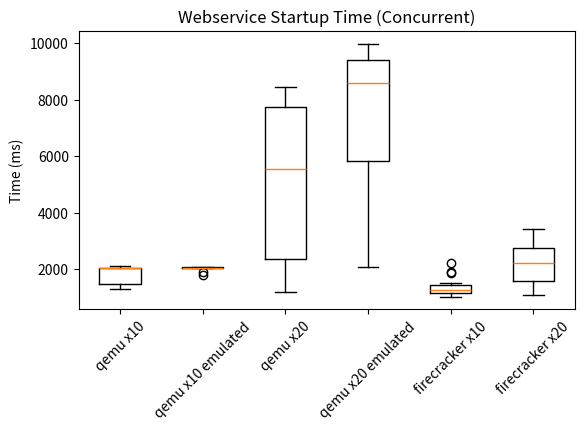

Reproduce this figure in Python. (Note: this script raises an exception after producing the figure.)
import numpy as np
import matplotlib.pyplot as plt

qemu_x10_emulated = [
	2061.68022,
	2068.31641,
	1898.52753,
	2034.39062,
	2045.34912,
	1791.11967,
	2054.14683,
	2091.33657,
	2060.50147,
	2066.34829
]

qemu_x20_emulated = [
	9399.35159,
	9066.32819,
	8900.20204,
	7176.16540,
	9985.58551,
	9795.74414,
	6347.28192,
	9491.93390,
	5841.14698,
	9346.51703,
	7135.69970,
	8304.51995,
	5030.32842,
	2058.30614,
	5732.72607,
	5774.94422,
	9536.73092,
	3124.84295,
	9962.47447,
	9116.09705
]

qemu_x10 = [
	2123.34468,
	2059.04444,
	2044.97267,
	1410.41973,
	2056.50077,
	2050.81856,
	2046.76147,
	1298.60299,
	1553.72132,
	1425.05469
]

qemu_x20 = [
	2461.65463,
	1194.63251,
	6318.35921,
	7990.48570,
	4899.72008,
	7955.71421,
	7911.51939,
	7663.64474,
	2066.74216,
	7727.31982,
	2049.67372,
	5802.00090,
	4514.83784,
	2048.02449,
	5323.16251,
	8467.13624,
	2052.68366,
	7833.76863,
	6883.89973,
	4394.01634
]

firecracker_x10 = [
	1506.50528,
	1073.67848,
	1435.60394,
	1311.89122,
	1478.34139,
	1274.45722,
	1421.57364,
	1433.41290,
	1032.50822,
	1196.20268,
	1264.26841,
	1200.80116,
	2212.04304,
	1260.07719,
	1902.87815,
	1039.27796,
	1161.05064,
	1086.15483,
	1459.48865,
	1352.40859,
	1226.24440,
	1025.57109,
	1878.83402,
	1277.00272,
	1020.85747,
	1098.40982,
	1077.30883,
	1051.77403,
	1487.52624,
	1363.94244,
	1362.38808,
	1201.21848,
	1295.10240,
	1315.16963,
	1286.23172,
	1109.81820,
	1215.80142,
	1231.10123,
	1450.49284,
	1283.73120
]

firecracker_x20 = [
	3405.80919,
	1559.98051,
	2712.13552,
	2633.59266,
	3013.82574,
	1427.36557,
	2329.67524,
	2201.84338,
	3167.36727,
	1448.08882,
	1280.40175,
	2596.03458,
	1742.37438,
	1301.35652,
	2327.94513,
	2138.97079,
	2937.65632,
	1463.04191,
	2874.72565,
	2635.97481,
	3190.60533,
	2216.21526,
	1528.93060,
	2961.00153,
	2653.05957,
	1490.81684,
	2016.10431,
	2084.18570,
	2796.41614,
	1367.58195,
	2725.03962,
	2103.58075,
	2994.78055,
	1489.09197,
	1904.28617,
	1710.62562,
	2775.57512,
	1371.95959,
	2908.16411,
	1985.24329,
	3274.88962,
	1078.88135,
	2635.89147,
	2795.58008,
	2687.80382,
	1505.66399,
	1672.27746,
	3052.86680,
	2228.88197,
	1456.31110,
	2654.78988,
	2795.76591,
	1645.66797,
	2281.32286,
	1196.23926,
	2603.84760,
	1703.79516,
	1993.54718,
	2738.81287,
	2056.31275,
	1803.12607,
	1755.27661,
	2646.68840,
	3345.33619,
	2632.27497,
	1498.24509,
	3002.20424,
	3387.82650,
	3428.23955,
	1443.76143,
	2751.43478,
	1628.08451,
	2591.89728,
	1525.96461,
	1580.07974,
	2806.29027,
	1593.98959,
	1485.86179,
	2294.99433,
	1320.77997
]



labels = ['qemu x10','qemu x10 emulated','qemu x20','qemu x20 emulated','firecracker x10','firecracker x20']
y_pos = np.arange(len(labels))

data=[
	qemu_x10,
	qemu_x10_emulated,
	qemu_x20,
	qemu_x20_emulated,
	firecracker_x10,
	firecracker_x20
]

fig, ax = plt.subplots()
ax.set_title("Webservice Startup Time (Concurrent)")
plt.ylabel('Time (ms)')
ax.boxplot(data, labels=labels)

plt.gcf().subplots_adjust(bottom=0.30)
plt.xticks(rotation=45)

#plt.show()
plt.savefig('plots/scripts/images/webservice-time-concurrent.png')